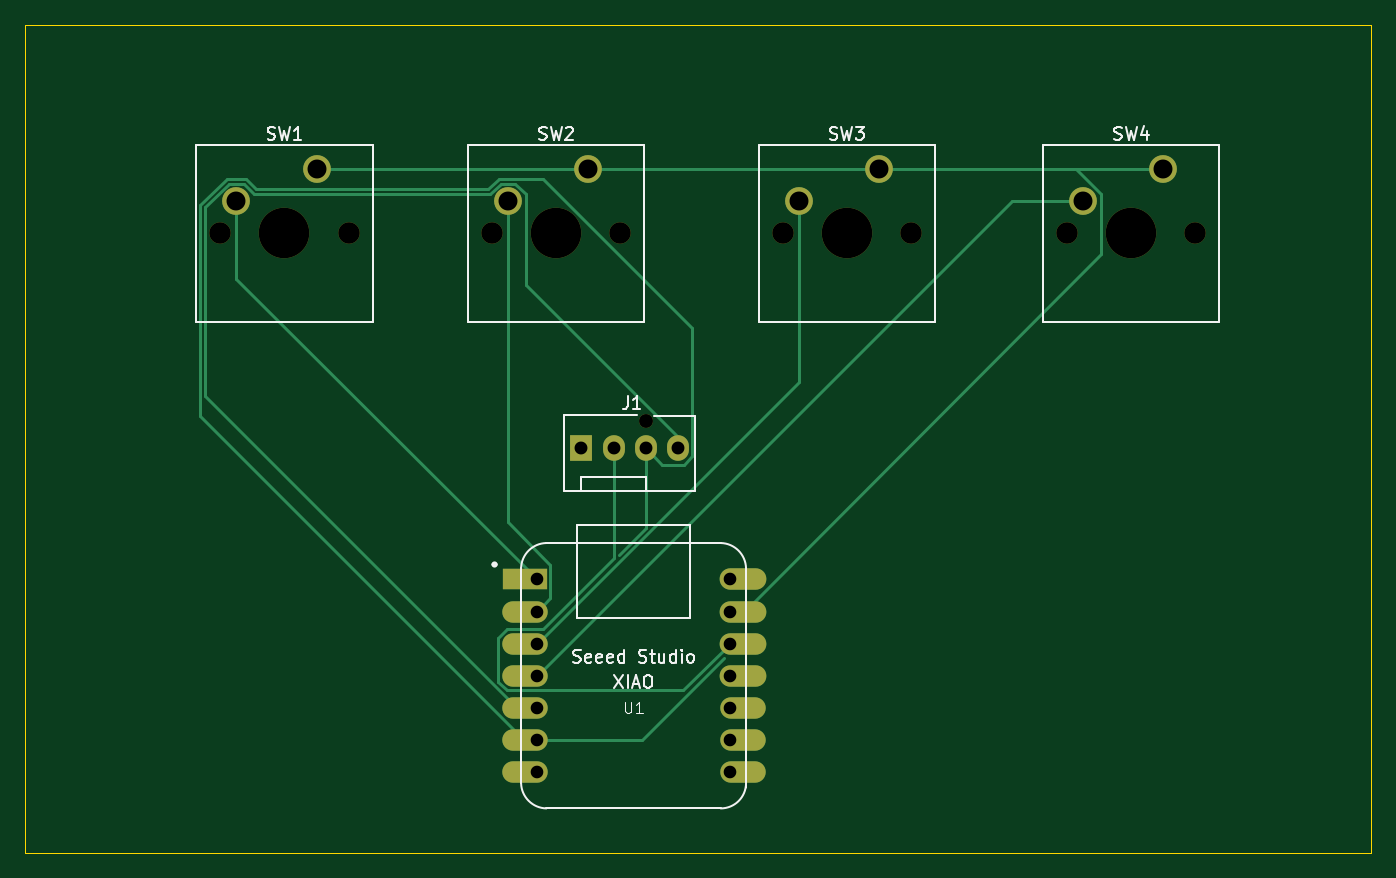
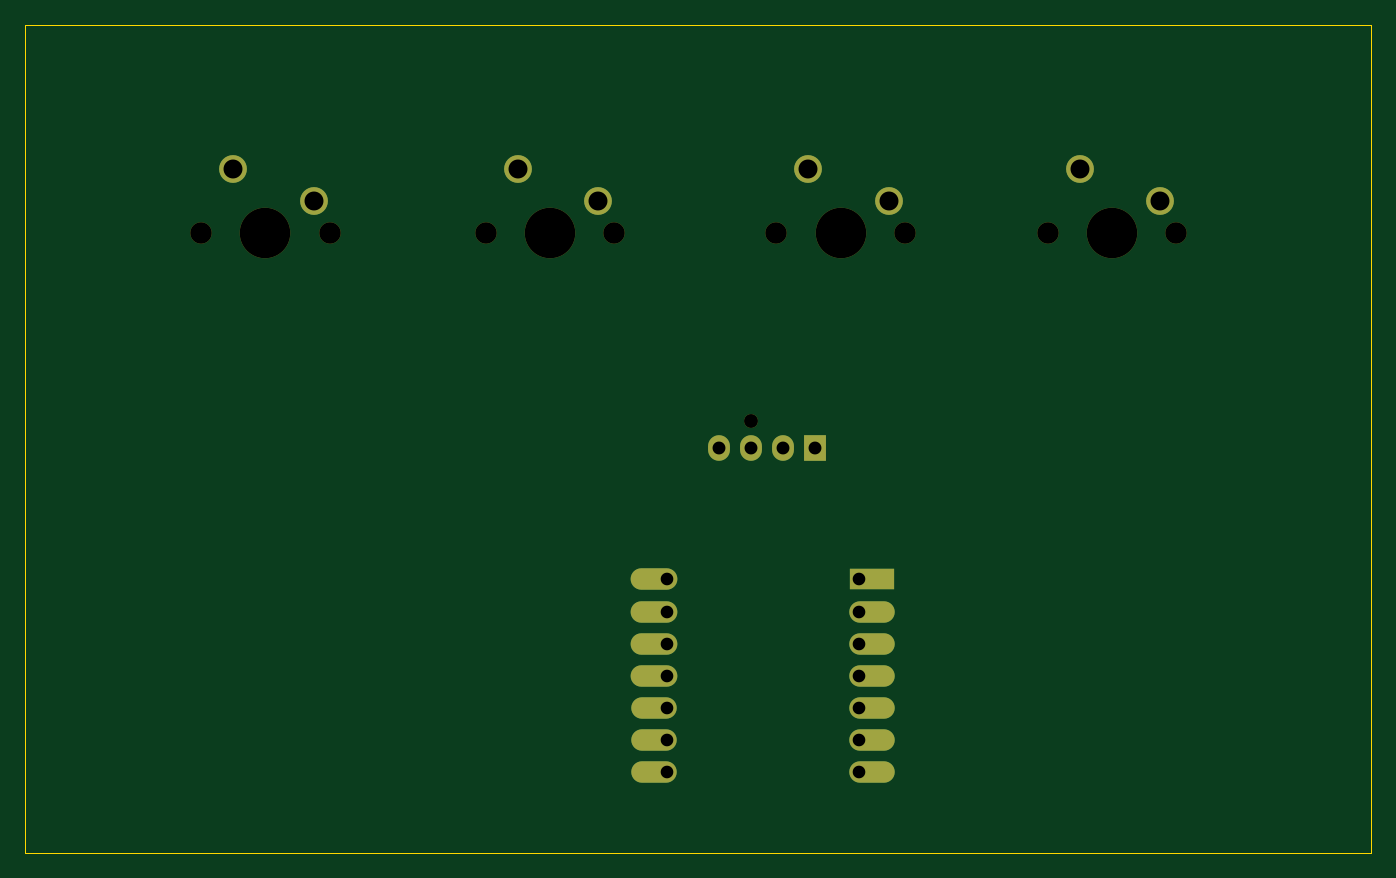
Circuit board: 11 layer files. Board 106.5 x 65.5 mm.
- bottom_copper: hackpad-B_Cu.gbr (3020 bytes)
- bottom_mask: hackpad-B_Mask.gbr (1980 bytes)
- paste: hackpad-B_Paste.gbr (467 bytes)
- bottom_silk: hackpad-B_Silkscreen.gbr (468 bytes)
- outline: hackpad-Edge_Cuts.gbr (632 bytes)
- top_copper: hackpad-F_Cu.gbr (6296 bytes)
- top_mask: hackpad-F_Mask.gbr (1980 bytes)
- paste: hackpad-F_Paste.gbr (467 bytes)
- top_silk: hackpad-F_Silkscreen.gbr (19302 bytes)
- drill: hackpad-NPTH.drl (670 bytes)
- drill: hackpad-PTH.drl (881 bytes)

=== bottom_copper: hackpad-B_Cu.gbr ===
%TF.GenerationSoftware,KiCad,Pcbnew,10.0.6*%
%TF.CreationDate,2026-09-29T18:04:51+03:00*%
%TF.ProjectId,hackpad,6861636b-7061-4642-9e6b-696361645f70,rev?*%
%TF.SameCoordinates,Original*%
%TF.FileFunction,Copper,L2,Bot*%
%TF.FilePolarity,Positive*%
%FSLAX46Y46*%
G04 Gerber Fmt 4.6, Leading zero omitted, Abs format (unit mm)*
G04 Created by KiCad (PCBNEW 10.0.6) date 2026-09-29 18:04:51*
%MOMM*%
%LPD*%
G01*
G04 APERTURE LIST*
%TA.AperFunction,ComponentPad*%
%ADD10R,3.500000X1.700000*%
%TD*%
%TA.AperFunction,ComponentPad*%
%ADD11O,3.600000X1.700000*%
%TD*%
%TA.AperFunction,ComponentPad*%
%ADD12O,3.700000X1.700000*%
%TD*%
%TA.AperFunction,ComponentPad*%
%ADD13C,2.200000*%
%TD*%
%TA.AperFunction,ComponentPad*%
%ADD14R,1.730000X2.030000*%
%TD*%
%TA.AperFunction,ComponentPad*%
%ADD15O,1.730000X2.030000*%
%TD*%
G04 APERTURE END LIST*
D10*
%TO.P,U1,1,PA02_A0_D0_1*%
%TO.N,Net-(U1-PA02_A0_D0)*%
X158500000Y-114880000D03*
D11*
%TO.P,U1,2,PA4_A1_D1_2*%
%TO.N,Net-(U1-PA4_A1_D1)*%
X158500000Y-117420000D03*
%TO.P,U1,3,PA10_A2_D2_3*%
%TO.N,Net-(U1-PA10_A2_D2)*%
X158500000Y-119960000D03*
%TO.P,U1,4,PA11_A3_D3_4*%
%TO.N,Net-(U1-PA11_A3_D3)*%
X158500000Y-122500000D03*
%TO.P,U1,5,PA8_A4_D4_SDA_5*%
%TO.N,Net-(J1-Pin_4)*%
X158500000Y-125040000D03*
%TO.P,U1,6,PA9_A5_D5_SCL_6*%
%TO.N,Net-(J1-Pin_3)*%
X158500000Y-127580000D03*
%TO.P,U1,7,PB08_A6_D6_TX_7*%
%TO.N,unconnected-(U1-PB08_A6_D6_TX-Pad7)*%
X158500000Y-130120000D03*
%TO.P,U1,8,PB09_A7_D7_RX_8*%
%TO.N,unconnected-(U1-PB09_A7_D7_RX-Pad8)*%
X175750000Y-130120000D03*
%TO.P,U1,9,PA7_A8_D8_SCK_9*%
%TO.N,unconnected-(U1-PA7_A8_D8_SCK-Pad9)*%
X175750000Y-127580000D03*
%TO.P,U1,10,PA5_A9_D9_MISO_10*%
%TO.N,unconnected-(U1-PA5_A9_D9_MISO-Pad10)*%
X175750000Y-125040000D03*
D12*
%TO.P,U1,11,PA6_A10_D10_MOSI_11*%
%TO.N,unconnected-(U1-PA6_A10_D10_MOSI-Pad11)*%
X175750000Y-122500000D03*
%TO.P,U1,12,3V3_12*%
%TO.N,Net-(J1-Pin_2)*%
X175750000Y-119960000D03*
%TO.P,U1,13,GND_13*%
%TO.N,GND*%
X175750000Y-117420000D03*
%TO.P,U1,14,5V_14*%
%TO.N,unconnected-(U1-5V-Pad14)*%
X175750000Y-114880000D03*
%TD*%
D13*
%TO.P,SW4,1,1_1*%
%TO.N,GND*%
X209040000Y-82420000D03*
%TO.P,SW4,2,2_2*%
%TO.N,Net-(U1-PA11_A3_D3)*%
X202690000Y-84960000D03*
%TD*%
%TO.P,SW3,1,1_1*%
%TO.N,GND*%
X186540000Y-82420000D03*
%TO.P,SW3,2,2_2*%
%TO.N,Net-(U1-PA10_A2_D2)*%
X180190000Y-84960000D03*
%TD*%
%TO.P,SW2,1,1_1*%
%TO.N,GND*%
X163540000Y-82420000D03*
%TO.P,SW2,2,2_2*%
%TO.N,Net-(U1-PA4_A1_D1)*%
X157190000Y-84960000D03*
%TD*%
%TO.P,SW1,1,1_1*%
%TO.N,GND*%
X142040000Y-82420000D03*
%TO.P,SW1,2,2_2*%
%TO.N,Net-(U1-PA02_A0_D0)*%
X135690000Y-84960000D03*
%TD*%
D14*
%TO.P,J1,1,Pin_1_1*%
%TO.N,unconnected-(J1-Pin_1-Pad1)*%
X163000000Y-104500000D03*
D15*
%TO.P,J1,2,Pin_2_2*%
%TO.N,Net-(J1-Pin_2)*%
X165540000Y-104500000D03*
%TO.P,J1,3,Pin_3_3*%
%TO.N,Net-(J1-Pin_3)*%
X168080000Y-104500000D03*
%TO.P,J1,4,Pin_4_4*%
%TO.N,Net-(J1-Pin_4)*%
X170620000Y-104500000D03*
%TD*%
M02*

=== bottom_mask: hackpad-B_Mask.gbr ===
%TF.GenerationSoftware,KiCad,Pcbnew,10.0.6*%
%TF.CreationDate,2026-09-29T18:04:51+03:00*%
%TF.ProjectId,hackpad,6861636b-7061-4642-9e6b-696361645f70,rev?*%
%TF.SameCoordinates,Original*%
%TF.FileFunction,Soldermask,Bot*%
%TF.FilePolarity,Negative*%
%FSLAX46Y46*%
G04 Gerber Fmt 4.6, Leading zero omitted, Abs format (unit mm)*
G04 Created by KiCad (PCBNEW 10.0.6) date 2026-09-29 18:04:51*
%MOMM*%
%LPD*%
G01*
G04 APERTURE LIST*
%ADD10R,3.500000X1.700000*%
%ADD11O,3.600000X1.700000*%
%ADD12O,3.700000X1.700000*%
%ADD13C,1.700000*%
%ADD14C,4.000000*%
%ADD15C,2.200000*%
%ADD16C,1.100000*%
%ADD17R,1.730000X2.030000*%
%ADD18O,1.730000X2.030000*%
G04 APERTURE END LIST*
D10*
%TO.C,U1*%
X158500000Y-114880000D03*
D11*
X158500000Y-117420000D03*
X158500000Y-119960000D03*
X158500000Y-122500000D03*
X158500000Y-125040000D03*
X158500000Y-127580000D03*
X158500000Y-130120000D03*
X175750000Y-130120000D03*
X175750000Y-127580000D03*
X175750000Y-125040000D03*
D12*
X175750000Y-122500000D03*
X175750000Y-119960000D03*
X175750000Y-117420000D03*
X175750000Y-114880000D03*
%TD*%
D13*
%TO.C,SW4*%
X201420000Y-87500000D03*
D14*
X206500000Y-87500000D03*
D13*
X211580000Y-87500000D03*
D15*
X209040000Y-82420000D03*
X202690000Y-84960000D03*
%TD*%
D13*
%TO.C,SW3*%
X178920000Y-87500000D03*
D14*
X184000000Y-87500000D03*
D13*
X189080000Y-87500000D03*
D15*
X186540000Y-82420000D03*
X180190000Y-84960000D03*
%TD*%
D13*
%TO.C,SW2*%
X155920000Y-87500000D03*
D14*
X161000000Y-87500000D03*
D13*
X166080000Y-87500000D03*
D15*
X163540000Y-82420000D03*
X157190000Y-84960000D03*
%TD*%
D13*
%TO.C,SW1*%
X134420000Y-87500000D03*
D14*
X139500000Y-87500000D03*
D13*
X144580000Y-87500000D03*
D15*
X142040000Y-82420000D03*
X135690000Y-84960000D03*
%TD*%
D16*
%TO.C,J1*%
X168080000Y-102340000D03*
D17*
X163000000Y-104500000D03*
D18*
X165540000Y-104500000D03*
X168080000Y-104500000D03*
X170620000Y-104500000D03*
%TD*%
M02*

=== paste: hackpad-B_Paste.gbr ===
%TF.GenerationSoftware,KiCad,Pcbnew,10.0.6*%
%TF.CreationDate,2026-09-29T18:04:51+03:00*%
%TF.ProjectId,hackpad,6861636b-7061-4642-9e6b-696361645f70,rev?*%
%TF.SameCoordinates,Original*%
%TF.FileFunction,Paste,Bot*%
%TF.FilePolarity,Positive*%
%FSLAX46Y46*%
G04 Gerber Fmt 4.6, Leading zero omitted, Abs format (unit mm)*
G04 Created by KiCad (PCBNEW 10.0.6) date 2026-09-29 18:04:51*
%MOMM*%
%LPD*%
G01*
G04 APERTURE LIST*
G04 APERTURE END LIST*
M02*

=== bottom_silk: hackpad-B_Silkscreen.gbr ===
%TF.GenerationSoftware,KiCad,Pcbnew,10.0.6*%
%TF.CreationDate,2026-09-29T18:04:51+03:00*%
%TF.ProjectId,hackpad,6861636b-7061-4642-9e6b-696361645f70,rev?*%
%TF.SameCoordinates,Original*%
%TF.FileFunction,Legend,Bot*%
%TF.FilePolarity,Positive*%
%FSLAX46Y46*%
G04 Gerber Fmt 4.6, Leading zero omitted, Abs format (unit mm)*
G04 Created by KiCad (PCBNEW 10.0.6) date 2026-09-29 18:04:51*
%MOMM*%
%LPD*%
G01*
G04 APERTURE LIST*
G04 APERTURE END LIST*
M02*

=== outline: hackpad-Edge_Cuts.gbr ===
%TF.GenerationSoftware,KiCad,Pcbnew,10.0.6*%
%TF.CreationDate,2026-09-29T18:04:51+03:00*%
%TF.ProjectId,hackpad,6861636b-7061-4642-9e6b-696361645f70,rev?*%
%TF.SameCoordinates,Original*%
%TF.FileFunction,Profile,NP*%
%FSLAX46Y46*%
G04 Gerber Fmt 4.6, Leading zero omitted, Abs format (unit mm)*
G04 Created by KiCad (PCBNEW 10.0.6) date 2026-09-29 18:04:51*
%MOMM*%
%LPD*%
G01*
G04 APERTURE LIST*
%TA.AperFunction,Profile*%
%ADD10C,0.050000*%
%TD*%
G04 APERTURE END LIST*
D10*
X119000000Y-71000000D02*
X225500000Y-71000000D01*
X225500000Y-136500000D01*
X119000000Y-136500000D01*
X119000000Y-71000000D01*
M02*

=== top_copper: hackpad-F_Cu.gbr (6296 bytes, source omitted) ===
=== top_mask: hackpad-F_Mask.gbr ===
%TF.GenerationSoftware,KiCad,Pcbnew,10.0.6*%
%TF.CreationDate,2026-09-29T18:04:51+03:00*%
%TF.ProjectId,hackpad,6861636b-7061-4642-9e6b-696361645f70,rev?*%
%TF.SameCoordinates,Original*%
%TF.FileFunction,Soldermask,Top*%
%TF.FilePolarity,Negative*%
%FSLAX46Y46*%
G04 Gerber Fmt 4.6, Leading zero omitted, Abs format (unit mm)*
G04 Created by KiCad (PCBNEW 10.0.6) date 2026-09-29 18:04:51*
%MOMM*%
%LPD*%
G01*
G04 APERTURE LIST*
%ADD10R,3.500000X1.700000*%
%ADD11O,3.600000X1.700000*%
%ADD12O,3.700000X1.700000*%
%ADD13C,1.700000*%
%ADD14C,4.000000*%
%ADD15C,2.200000*%
%ADD16C,1.100000*%
%ADD17R,1.730000X2.030000*%
%ADD18O,1.730000X2.030000*%
G04 APERTURE END LIST*
D10*
%TO.C,U1*%
X158500000Y-114880000D03*
D11*
X158500000Y-117420000D03*
X158500000Y-119960000D03*
X158500000Y-122500000D03*
X158500000Y-125040000D03*
X158500000Y-127580000D03*
X158500000Y-130120000D03*
X175750000Y-130120000D03*
X175750000Y-127580000D03*
X175750000Y-125040000D03*
D12*
X175750000Y-122500000D03*
X175750000Y-119960000D03*
X175750000Y-117420000D03*
X175750000Y-114880000D03*
%TD*%
D13*
%TO.C,SW4*%
X201420000Y-87500000D03*
D14*
X206500000Y-87500000D03*
D13*
X211580000Y-87500000D03*
D15*
X209040000Y-82420000D03*
X202690000Y-84960000D03*
%TD*%
D13*
%TO.C,SW3*%
X178920000Y-87500000D03*
D14*
X184000000Y-87500000D03*
D13*
X189080000Y-87500000D03*
D15*
X186540000Y-82420000D03*
X180190000Y-84960000D03*
%TD*%
D13*
%TO.C,SW2*%
X155920000Y-87500000D03*
D14*
X161000000Y-87500000D03*
D13*
X166080000Y-87500000D03*
D15*
X163540000Y-82420000D03*
X157190000Y-84960000D03*
%TD*%
D13*
%TO.C,SW1*%
X134420000Y-87500000D03*
D14*
X139500000Y-87500000D03*
D13*
X144580000Y-87500000D03*
D15*
X142040000Y-82420000D03*
X135690000Y-84960000D03*
%TD*%
D16*
%TO.C,J1*%
X168080000Y-102340000D03*
D17*
X163000000Y-104500000D03*
D18*
X165540000Y-104500000D03*
X168080000Y-104500000D03*
X170620000Y-104500000D03*
%TD*%
M02*

=== paste: hackpad-F_Paste.gbr ===
%TF.GenerationSoftware,KiCad,Pcbnew,10.0.6*%
%TF.CreationDate,2026-09-29T18:04:51+03:00*%
%TF.ProjectId,hackpad,6861636b-7061-4642-9e6b-696361645f70,rev?*%
%TF.SameCoordinates,Original*%
%TF.FileFunction,Paste,Top*%
%TF.FilePolarity,Positive*%
%FSLAX46Y46*%
G04 Gerber Fmt 4.6, Leading zero omitted, Abs format (unit mm)*
G04 Created by KiCad (PCBNEW 10.0.6) date 2026-09-29 18:04:51*
%MOMM*%
%LPD*%
G01*
G04 APERTURE LIST*
G04 APERTURE END LIST*
M02*

=== top_silk: hackpad-F_Silkscreen.gbr (19302 bytes, source omitted) ===
=== drill: hackpad-NPTH.drl ===
M48
; DRILL file KiCad 10.0.6 date 2026-09-29T18:05:58
; FORMAT={-:-/ absolute / metric / decimal}
; #@! TF.CreationDate,2026-09-29T18:05:58+03:00
; #@! TF.GenerationSoftware,Kicad,Pcbnew,10.0.6
; #@! TF.FileFunction,NonPlated,1,2,NPTH
FMAT,2
METRIC
; #@! TA.AperFunction,NonPlated,NPTH,ComponentDrill
T1C1.100
; #@! TA.AperFunction,NonPlated,NPTH,ComponentDrill
T2C1.700
; #@! TA.AperFunction,NonPlated,NPTH,ComponentDrill
T3C4.000
%
G90
G05
T1
X168.08Y-102.34
T2
X134.42Y-87.5
X144.58Y-87.5
X155.92Y-87.5
X166.08Y-87.5
X178.92Y-87.5
X189.08Y-87.5
X201.42Y-87.5
X211.58Y-87.5
T3
X139.5Y-87.5
X161.0Y-87.5
X184.0Y-87.5
X206.5Y-87.5
M30

=== drill: hackpad-PTH.drl ===
M48
; DRILL file KiCad 10.0.6 date 2026-09-29T18:05:58
; FORMAT={-:-/ absolute / metric / decimal}
; #@! TF.CreationDate,2026-09-29T18:05:58+03:00
; #@! TF.GenerationSoftware,Kicad,Pcbnew,10.0.6
; #@! TF.FileFunction,Plated,1,2,PTH
FMAT,2
METRIC
; #@! TA.AperFunction,Plated,PTH,ComponentDrill
T1C1.000
; #@! TA.AperFunction,Plated,PTH,ComponentDrill
T2C1.020
; #@! TA.AperFunction,Plated,PTH,ComponentDrill
T3C1.500
%
G90
G05
T1
X159.5Y-114.88
X159.5Y-117.42
X159.5Y-119.96
X159.5Y-122.5
X159.5Y-125.04
X159.5Y-127.58
X159.5Y-130.12
X174.75Y-114.88
X174.75Y-117.42
X174.75Y-119.96
X174.75Y-122.5
X174.75Y-125.04
X174.75Y-127.58
X174.75Y-130.12
T2
X163.0Y-104.5
X165.54Y-104.5
X168.08Y-104.5
X170.62Y-104.5
T3
X135.69Y-84.96
X142.04Y-82.42
X157.19Y-84.96
X163.54Y-82.42
X180.19Y-84.96
X186.54Y-82.42
X202.69Y-84.96
X209.04Y-82.42
M30
